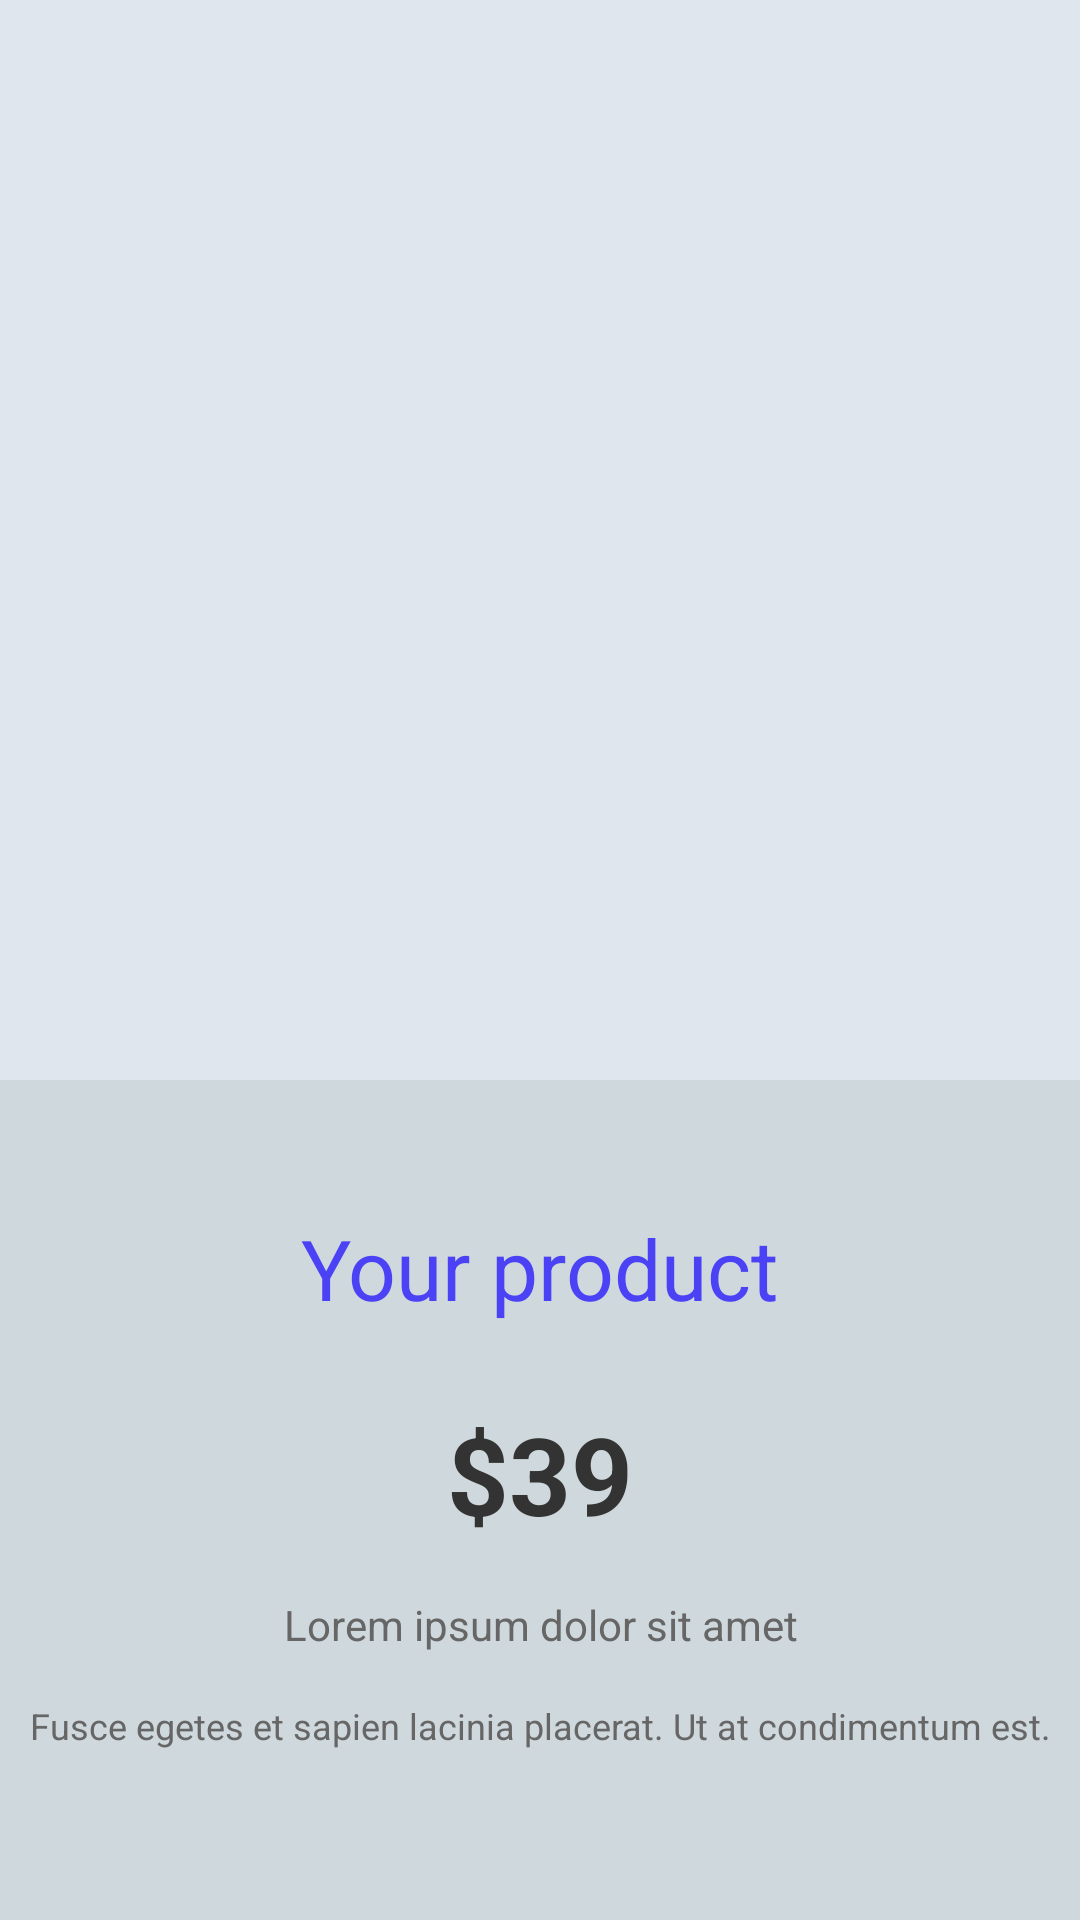

This screen was rendered from an Android layout file. Write that file and the resources it references.
<!-- AndroidManifest.xml: application theme Theme.Exercici1 -->
<!-- res/layout/activity_product.xml -->
<?xml version="1.0" encoding="utf-8"?>
<androidx.constraintlayout.widget.ConstraintLayout
    xmlns:android="http://schemas.android.com/apk/res/android"
    xmlns:app="http://schemas.android.com/apk/res-auto"
    xmlns:tools="http://schemas.android.com/tools"
    android:layout_width="match_parent"
    android:layout_height="match_parent"
    android:id="@+id/main"
    android:background="#E0E6ED"
    tools:context=".MainActivity">

    <ImageView
        android:id="@+id/product_image"
        android:layout_width="360dp"
        android:layout_height="360dp"
        android:src="@drawable/dropbox"
        app:layout_constraintEnd_toEndOf="parent"
        app:layout_constraintStart_toStartOf="parent"
        tools:layout_editor_absoluteY="203dp" />

    <androidx.constraintlayout.widget.ConstraintLayout
        android:id="@+id/bottom_section"
        android:layout_width="match_parent"
        android:layout_height="0dp"
        android:background="#CFD8DC"
        app:layout_constraintBottom_toBottomOf="parent"
        app:layout_constraintEnd_toEndOf="parent"
        app:layout_constraintHorizontal_bias="0.0"
        app:layout_constraintStart_toStartOf="parent"
        app:layout_constraintTop_toBottomOf="@+id/product_image"
        app:layout_constraintVertical_bias="1.0">

        <TextView
            android:id="@+id/product_name"
            android:layout_width="174dp"
            android:layout_height="47dp"
            android:layout_marginTop="44dp"
            android:text="@string/your_product_name_product"
            android:textAlignment="center"
            android:textColor="#4b42f5"
            android:textSize="28sp"
            app:layout_constraintEnd_toEndOf="parent"
            app:layout_constraintHorizontal_bias="0.499"
            app:layout_constraintStart_toStartOf="parent"
            app:layout_constraintTop_toTopOf="parent" />

        <TextView
            android:id="@+id/product_price"
            android:layout_width="79dp"
            android:layout_height="61dp"
            android:layout_marginTop="16dp"
            android:text="@string/__39"
            android:textAlignment="center"
            android:textColor="#333333"
            android:textSize="36sp"
            android:textStyle="bold"
            app:layout_constraintEnd_toEndOf="parent"
            app:layout_constraintStart_toStartOf="parent"
            app:layout_constraintTop_toBottomOf="@id/product_name" />

        <TextView
            android:id="@+id/product_description"
            android:layout_width="0dp"
            android:layout_height="wrap_content"
            android:layout_marginLeft="16dp"
            android:layout_marginTop="4dp"
            android:layout_marginRight="16dp"
            android:gravity="center"
            android:text="@string/lorem_ipsum_dolor_sit_amet_"
            android:textAlignment="center"
            android:textColor="#666666"
            android:textSize="14sp"
            app:layout_constraintEnd_toEndOf="parent"
            app:layout_constraintStart_toStartOf="parent"
            app:layout_constraintTop_toBottomOf="@id/product_price" />

        <TextView
            android:id="@+id/product_long_description"
            android:layout_width="360dp"
            android:layout_height="wrap_content"
            android:layout_marginLeft="16dp"
            android:layout_marginTop="16dp"
            android:layout_marginRight="16dp"
            android:gravity="center"
            android:text="@string/fusce_egetes_et_sapien_lacinia_placerat_ut_at_condimentum_est"
            android:textAlignment="center"
            android:textColor="#666666"
            android:textSize="12sp"
            app:layout_constraintEnd_toEndOf="parent"
            app:layout_constraintStart_toStartOf="parent"
            app:layout_constraintTop_toBottomOf="@id/product_description" />

        <Spinner
            android:id="@+id/product_version"
            android:layout_width="109dp"
            android:layout_height="53dp"
            android:layout_marginStart="84dp"
            android:layout_marginTop="76dp"
            android:entries="@array/product_versions"
            app:layout_constraintStart_toStartOf="parent"
            app:layout_constraintTop_toBottomOf="@+id/product_long_description" />

        <Button
            android:id="@+id/add_to_cart_button"
            android:layout_width="196dp"
            android:layout_height="56dp"
            android:layout_marginStart="8dp"
            android:layout_marginTop="80dp"
            android:layout_marginEnd="16dp"
            android:backgroundTint="#607D8B"
            android:text="@string/add_to_cart_"
            android:textAllCaps="false"
            android:textColor="#FFFFFF"
            app:layout_constraintEnd_toEndOf="parent"
            app:layout_constraintHorizontal_bias="0.0"
            app:layout_constraintStart_toEndOf="@id/product_version"
            app:layout_constraintTop_toBottomOf="@id/product_long_description" />
    </androidx.constraintlayout.widget.ConstraintLayout>

</androidx.constraintlayout.widget.ConstraintLayout>
<!-- resources referenced by this layout -->
<resources>
  <string-array name="product_versions">
          <item>DELUXE</item>
          <item>STANDARD</item>
          <item>PREMIUM</item>
      </string-array>
  <string name="__39">$39</string>
  <string name="add_to_cart_">Add to cart</string>
  <string name="fusce_egetes_et_sapien_lacinia_placerat_ut_at_condimentum_est">Fusce egetes et sapien lacinia placerat. Ut at condimentum est.</string>
  <string name="lorem_ipsum_dolor_sit_amet_">Lorem ipsum dolor sit amet</string>
  <string name="your_product_name_product">Your product name</string>
  <style name="Theme.Exercici1" parent="Base.Theme.Exercici1" />
  <style name="Base.Theme.Exercici1" parent="Theme.Material3.DayNight.NoActionBar">
          
          
      </style>
</resources>
